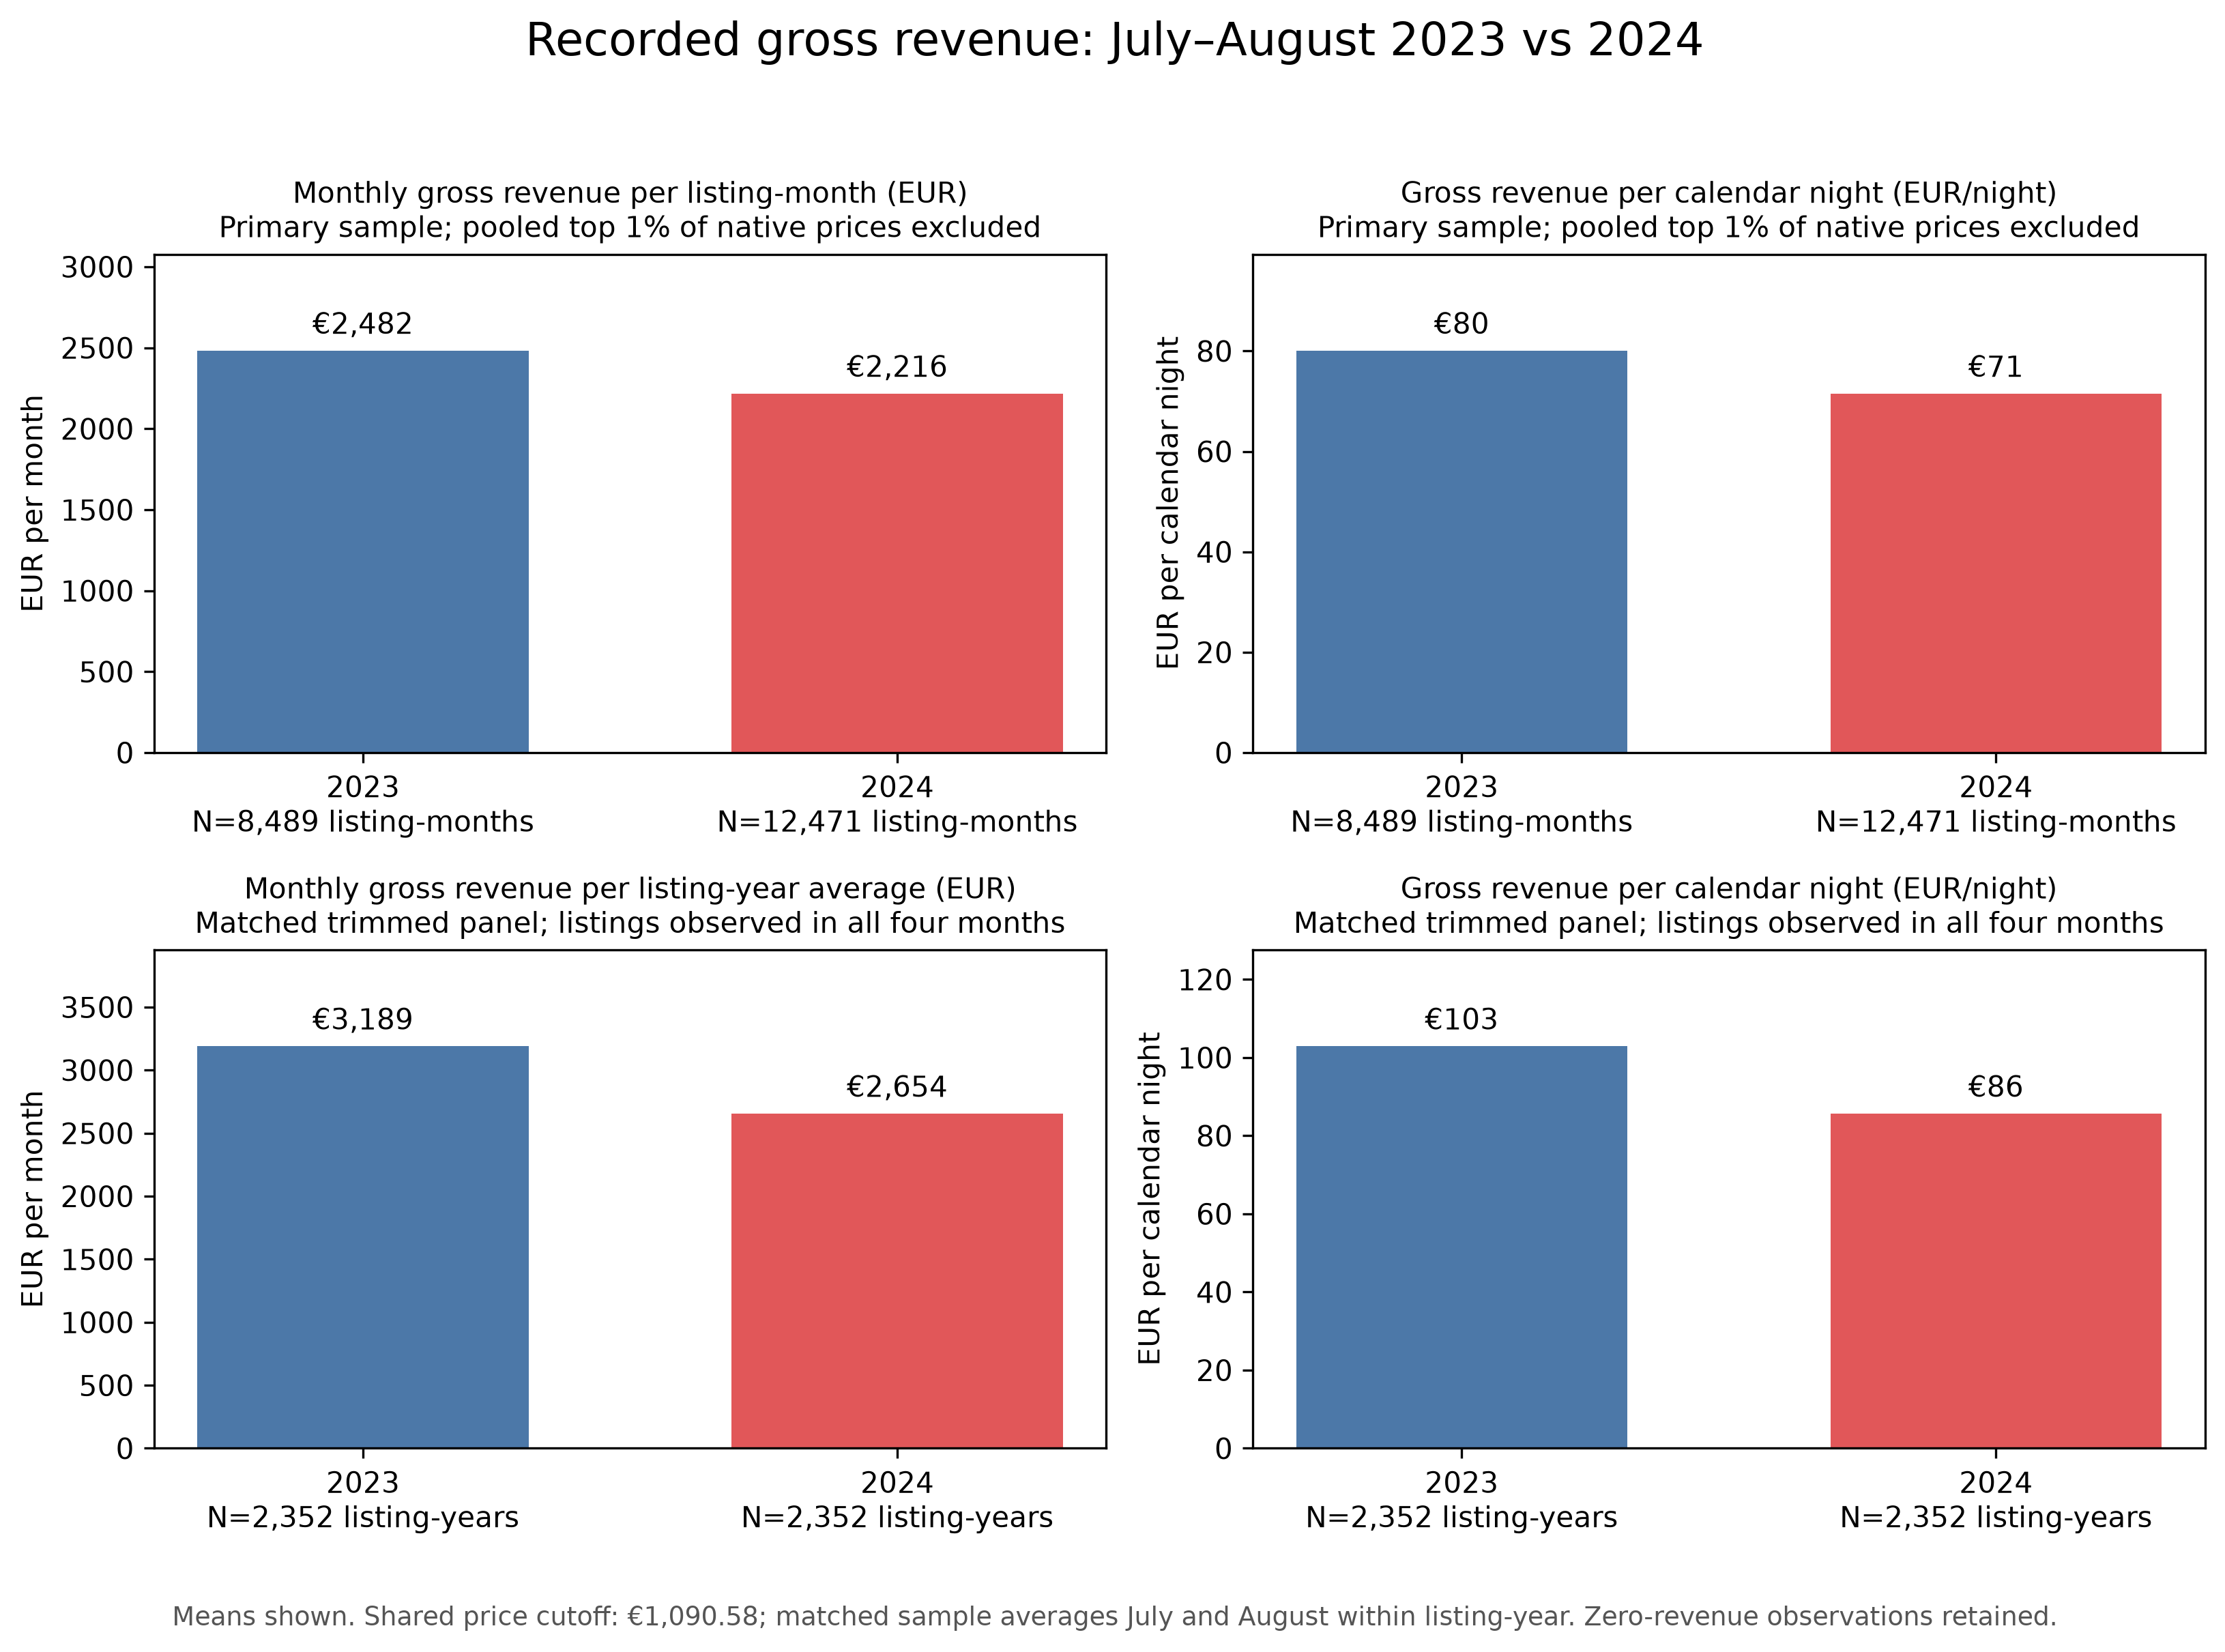

The table this chart was drawn from, first rows:
comparison, metric, unit_of_analysis, n_2023, listings_2023, mean_2023_eur, median_2023_eur, n_2024, listings_2024, mean_2024_eur, median_2024_eur, mean_difference_2024_minus_2023_eur, mean_change_pct, median_difference_2024_minus_2023_eur, median_change_pct
Primary trimmed sample, Monthly gross revenue per listing-month …, listing-month, 8489, 4249, 2482, 1052, 12471, 6246, 2216, 866, -265.6, -10.7, -186, -17.68
Primary trimmed sample, Gross revenue per calendar night (EUR/ni…, listing-month, 8489, 4249, 80.07, 33.94, 12471, 6246, 71.5, 27.94, -8.567, -10.7, -6, -17.68
Primary matched listings: all four month…, Monthly gross revenue per listing-month …, listing-year; average of July and August…, 2352, 2352, 3189, 2430, 2352, 2352, 2654, 1342, -534.6, -16.76, -1088, -44.77
Primary matched listings: all four month…, Gross revenue per calendar night (EUR/ni…, listing-year; average of July and August…, 2352, 2352, 102.9, 78.37, 2352, 2352, 85.63, 43.28, -17.25, -16.76, -35.09, -44.77
